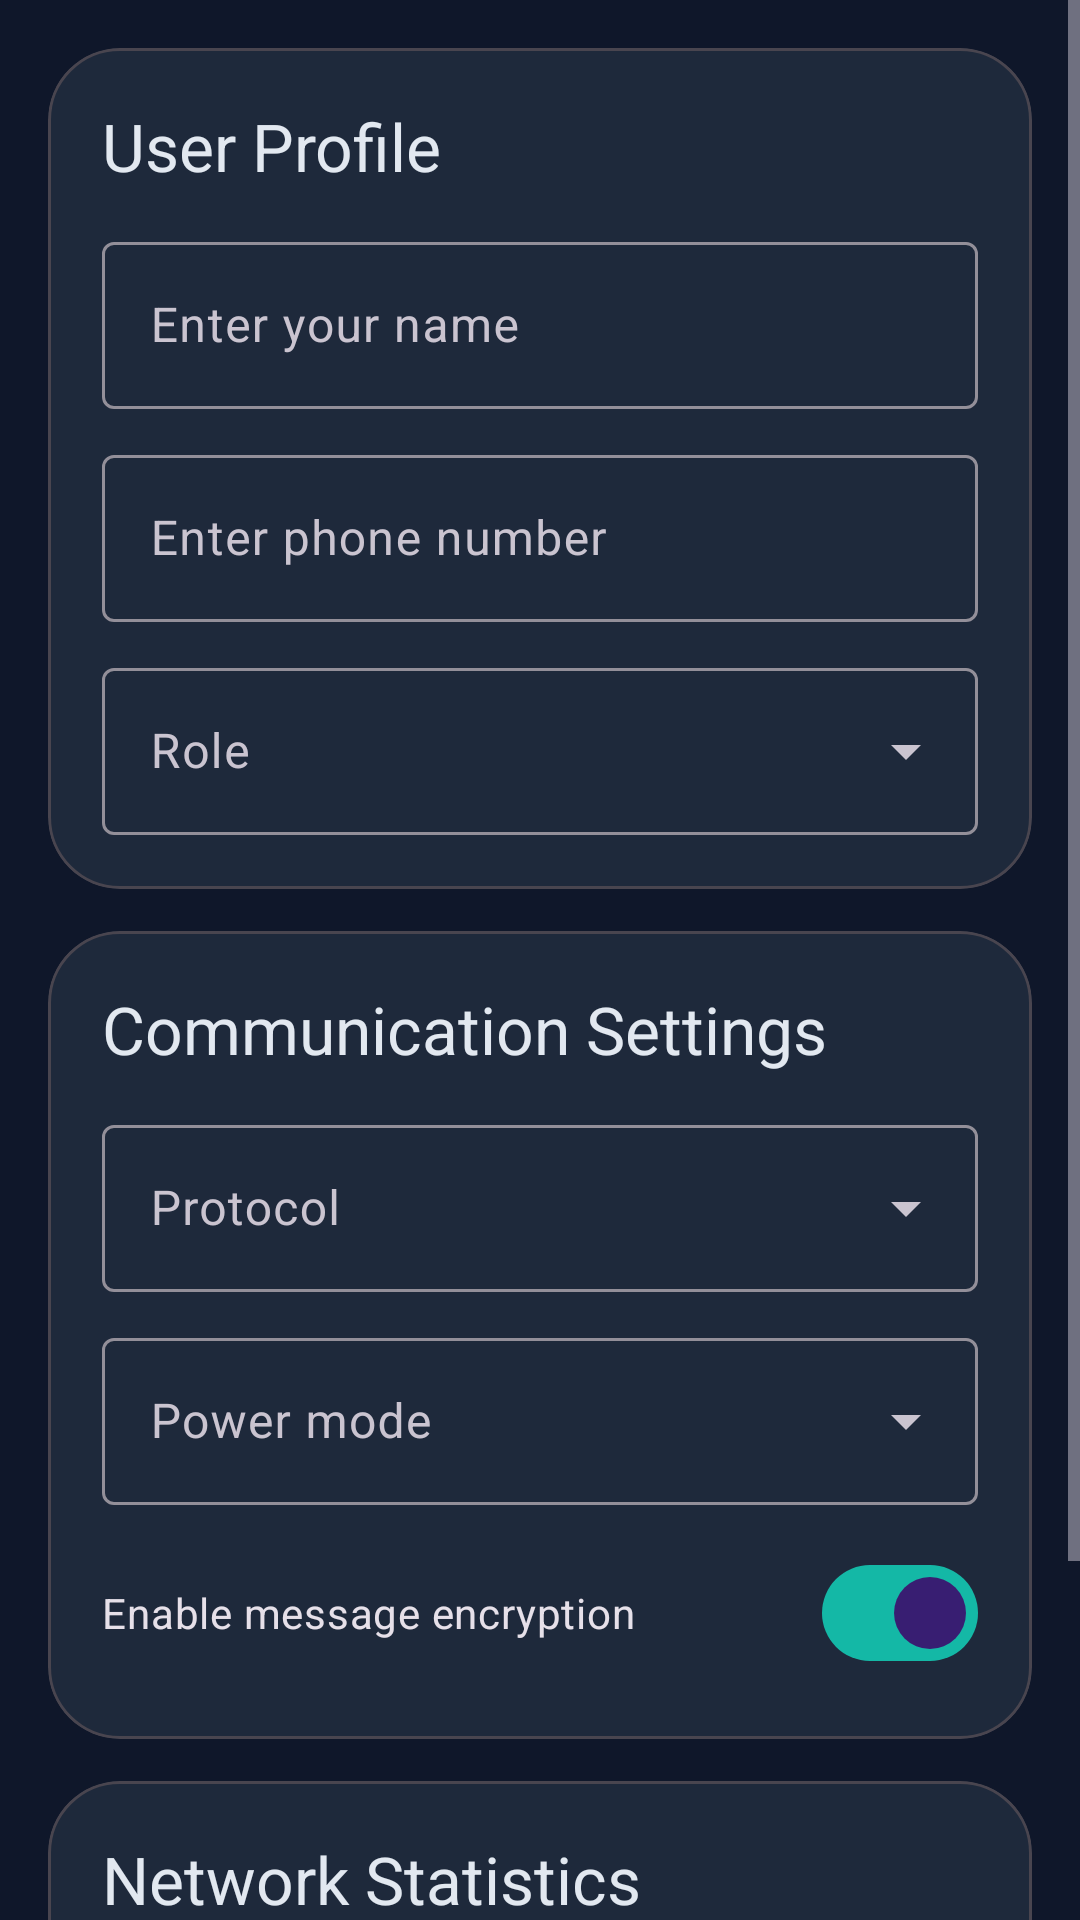

Produce the Android XML layout that renders to this screen, including the resource entries it uses.
<!-- AndroidManifest.xml: application theme Theme.ResQNet -->
<!-- res/layout/fragment_settings.xml -->
<?xml version="1.0" encoding="utf-8"?>
<ScrollView xmlns:android="http://schemas.android.com/apk/res/android"
    xmlns:app="http://schemas.android.com/apk/res-auto"
    android:layout_width="match_parent"
    android:layout_height="match_parent"
    android:background="@color/surface_background">

    <LinearLayout
        android:layout_width="match_parent"
        android:layout_height="wrap_content"
        android:orientation="vertical"
        android:padding="16dp">

        <com.google.android.material.card.MaterialCardView
            android:layout_width="match_parent"
            android:layout_height="wrap_content"
            android:layout_marginBottom="14dp"
            app:cardBackgroundColor="@color/surface_card"
            app:cardCornerRadius="24dp">

            <LinearLayout
                android:layout_width="match_parent"
                android:layout_height="wrap_content"
                android:orientation="vertical"
                android:padding="18dp">

                <TextView
                    android:layout_width="wrap_content"
                    android:layout_height="wrap_content"
                    android:text="@string/settings_profile"
                    android:textAppearance="@style/TextAppearance.Material3.TitleLarge"
                    android:textColor="@color/text_primary" />

                <com.google.android.material.textfield.TextInputLayout
                    android:layout_width="match_parent"
                    android:layout_height="wrap_content"
                    android:layout_marginTop="12dp">

                    <com.google.android.material.textfield.TextInputEditText
                        android:id="@+id/profileName"
                        android:layout_width="match_parent"
                        android:layout_height="wrap_content"
                        android:hint="@string/enter_name" />
                </com.google.android.material.textfield.TextInputLayout>

                <com.google.android.material.textfield.TextInputLayout
                    android:layout_width="match_parent"
                    android:layout_height="wrap_content"
                    android:layout_marginTop="10dp">

                    <com.google.android.material.textfield.TextInputEditText
                        android:id="@+id/profilePhone"
                        android:layout_width="match_parent"
                        android:layout_height="wrap_content"
                        android:hint="@string/enter_phone_number" />
                </com.google.android.material.textfield.TextInputLayout>

                <com.google.android.material.textfield.TextInputLayout
                    style="@style/Widget.Material3.TextInputLayout.OutlinedBox.ExposedDropdownMenu"
                    android:layout_width="match_parent"
                    android:layout_height="wrap_content"
                    android:layout_marginTop="10dp">

                    <AutoCompleteTextView
                        android:id="@+id/profileRole"
                        android:layout_width="match_parent"
                        android:layout_height="wrap_content"
                        android:hint="@string/role_hint"
                        android:inputType="none" />
                </com.google.android.material.textfield.TextInputLayout>
            </LinearLayout>
        </com.google.android.material.card.MaterialCardView>

        <com.google.android.material.card.MaterialCardView
            android:layout_width="match_parent"
            android:layout_height="wrap_content"
            android:layout_marginBottom="14dp"
            app:cardBackgroundColor="@color/surface_card"
            app:cardCornerRadius="24dp">

            <LinearLayout
                android:layout_width="match_parent"
                android:layout_height="wrap_content"
                android:orientation="vertical"
                android:padding="18dp">

                <TextView
                    android:layout_width="wrap_content"
                    android:layout_height="wrap_content"
                    android:text="@string/settings_comms"
                    android:textAppearance="@style/TextAppearance.Material3.TitleLarge"
                    android:textColor="@color/text_primary" />

                <com.google.android.material.textfield.TextInputLayout
                    style="@style/Widget.Material3.TextInputLayout.OutlinedBox.ExposedDropdownMenu"
                    android:layout_width="match_parent"
                    android:layout_height="wrap_content"
                    android:layout_marginTop="12dp">

                    <AutoCompleteTextView
                        android:id="@+id/protocolInput"
                        android:layout_width="match_parent"
                        android:layout_height="wrap_content"
                        android:hint="@string/protocol_label"
                        android:inputType="none" />
                </com.google.android.material.textfield.TextInputLayout>

                <com.google.android.material.textfield.TextInputLayout
                    style="@style/Widget.Material3.TextInputLayout.OutlinedBox.ExposedDropdownMenu"
                    android:layout_width="match_parent"
                    android:layout_height="wrap_content"
                    android:layout_marginTop="10dp">

                    <AutoCompleteTextView
                        android:id="@+id/powerModeInput"
                        android:layout_width="match_parent"
                        android:layout_height="wrap_content"
                        android:hint="@string/power_mode_label"
                        android:inputType="none" />
                </com.google.android.material.textfield.TextInputLayout>

                <com.google.android.material.materialswitch.MaterialSwitch
                    android:id="@+id/encryptionSwitch"
                    android:layout_width="match_parent"
                    android:layout_height="wrap_content"
                    android:layout_marginTop="12dp"
                    android:checked="true"
                    android:text="@string/encryption_label" />
            </LinearLayout>
        </com.google.android.material.card.MaterialCardView>

        <com.google.android.material.card.MaterialCardView
            android:layout_width="match_parent"
            android:layout_height="wrap_content"
            app:cardBackgroundColor="@color/surface_card"
            app:cardCornerRadius="24dp">

            <LinearLayout
                android:layout_width="match_parent"
                android:layout_height="wrap_content"
                android:orientation="vertical"
                android:padding="18dp">

                <TextView
                    android:layout_width="wrap_content"
                    android:layout_height="wrap_content"
                    android:text="@string/settings_stats"
                    android:textAppearance="@style/TextAppearance.Material3.TitleLarge"
                    android:textColor="@color/text_primary" />

                <TextView
                    android:id="@+id/messagesSentValue"
                    android:layout_width="match_parent"
                    android:layout_height="wrap_content"
                    android:layout_marginTop="12dp"
                    android:textColor="@color/text_secondary" />

                <TextView
                    android:id="@+id/messagesReceivedValue"
                    android:layout_width="match_parent"
                    android:layout_height="wrap_content"
                    android:layout_marginTop="8dp"
                    android:textColor="@color/text_secondary" />

                <TextView
                    android:id="@+id/avgResponseValue"
                    android:layout_width="match_parent"
                    android:layout_height="wrap_content"
                    android:layout_marginTop="8dp"
                    android:textColor="@color/text_secondary" />

                <TextView
                    android:id="@+id/uptimeValue"
                    android:layout_width="match_parent"
                    android:layout_height="wrap_content"
                    android:layout_marginTop="8dp"
                    android:textColor="@color/text_secondary" />
            </LinearLayout>
        </com.google.android.material.card.MaterialCardView>
    </LinearLayout>
</ScrollView>
<!-- resources referenced by this layout -->
<resources>
  <color name="surface_background">#FF0F172A</color>
  <color name="surface_card">#FF1E293B</color>
  <color name="text_primary">#FFE2E8F0</color>
  <color name="text_secondary">#FF94A3B8</color>
  <string name="encryption_label">Enable message encryption</string>
  <string name="enter_name">Enter your name</string>
  <string name="enter_phone_number">Enter phone number</string>
  <string name="power_mode_label">Power mode</string>
  <string name="protocol_label">Protocol</string>
  <string name="role_hint">Role</string>
  <string name="settings_comms">Communication Settings</string>
  <string name="settings_profile">User Profile</string>
  <string name="settings_stats">Network Statistics</string>
  <style name="Theme.ResQNet" parent="Base.Theme.ResQNet" />
  <style name="Base.Theme.ResQNet" parent="Theme.Material3.Dark.NoActionBar">
          <item name="colorPrimary">@color/accent_teal</item>
          <item name="colorSecondary">@color/accent_cyan</item>
          <item name="colorControlHighlight">@color/ripple_teal</item>
          <item name="android:colorBackground">@color/surface_background</item>
          <item name="colorSurface">@color/surface_card</item>
          <item name="android:textColor">@color/text_primary</item>
          <item name="android:statusBarColor">@color/surface_background</item>
          <item name="android:navigationBarColor">@color/surface_background</item>
      </style>
  <color name="accent_teal">#FF14B8A6</color>
  <color name="accent_cyan">#FF22D3EE</color>
  <color name="ripple_teal">#4D14B8A6</color>
</resources>
